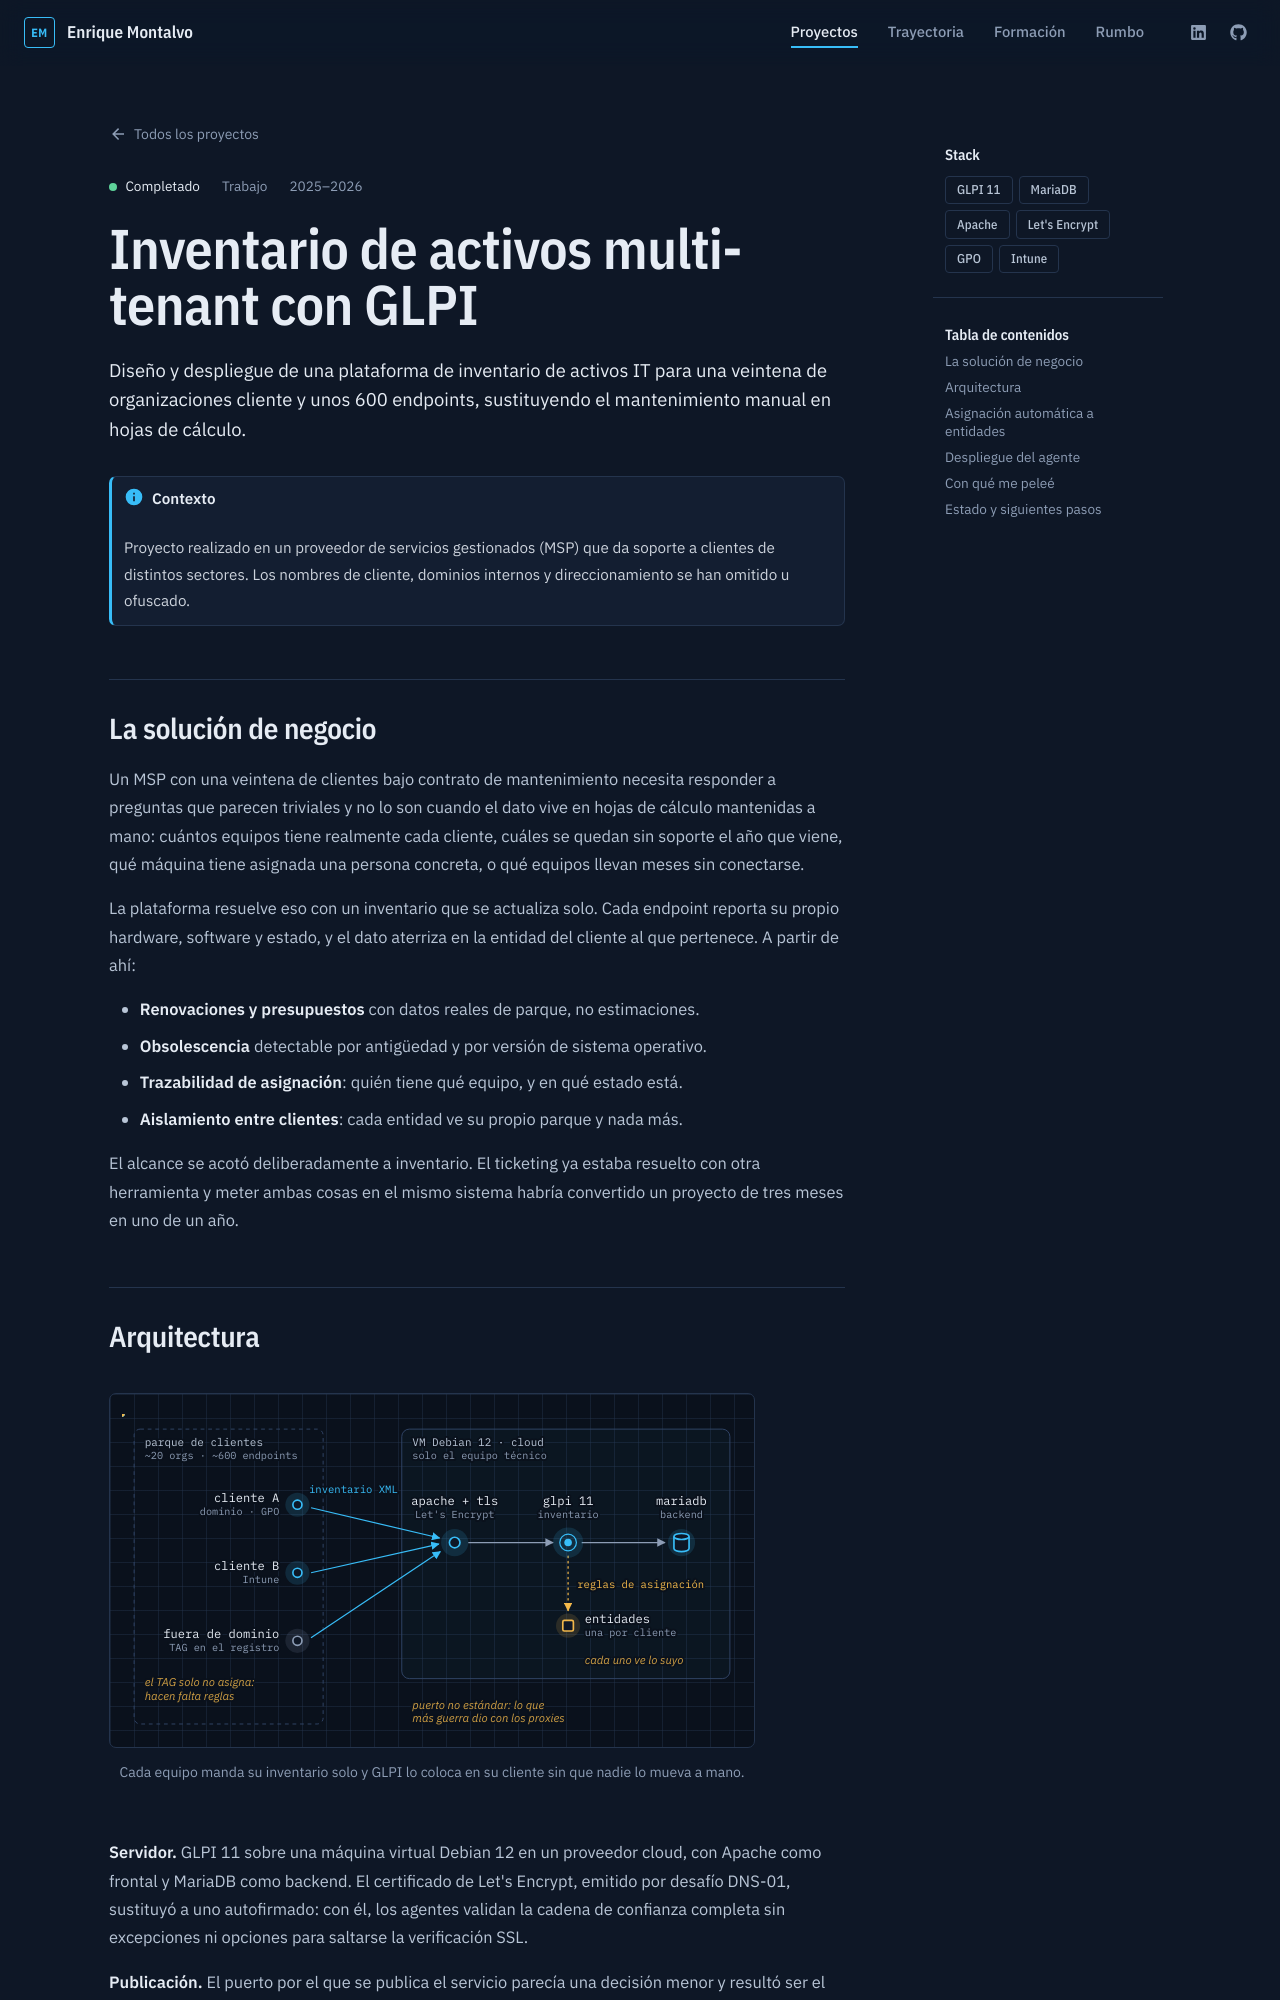

repository: enriquemontalvomejias/enriquemontalvomejias.github.io · page: proyectos/glpi/index.html · generator: mkdocs

---
description: >-
  Inventario de activos con GLPI para una veintena de organizaciones y unos
  600 endpoints: arquitectura, asignación a entidades y despliegue del agente.
proyecto:
  resumen: >-
    Plataforma de inventario para una veintena de organizaciones cliente y
    unos 600 endpoints. Despliegue por GPO e Intune.
  icono: material/database-search
  contexto: Trabajo
  estado: Completado
  fechas: 2025–2026
  categorias: [Infraestructura]
  stack: [GLPI 11, MariaDB, Apache, Let's Encrypt, GPO, Intune]
---

# Inventario de activos multi-tenant con GLPI

Diseño y despliegue de una plataforma de inventario de activos IT para una veintena
de organizaciones cliente y unos 600 endpoints, sustituyendo el mantenimiento manual
en hojas de cálculo.

!!! info "Contexto"
    Proyecto realizado en un proveedor de servicios gestionados (MSP) que da soporte
    a clientes de distintos sectores. Los nombres de cliente, dominios internos y
    direccionamiento se han omitido u ofuscado.

---

## La solución de negocio

Un MSP con una veintena de clientes bajo contrato de mantenimiento necesita responder
a preguntas que parecen triviales y no lo son cuando el dato vive en hojas de cálculo
mantenidas a mano: cuántos equipos tiene realmente cada cliente, cuáles se quedan sin
soporte el año que viene, qué máquina tiene asignada una persona concreta, o qué
equipos llevan meses sin conectarse.

La plataforma resuelve eso con un inventario que se actualiza solo. Cada endpoint
reporta su propio hardware, software y estado, y el dato aterriza en la entidad del
cliente al que pertenece. A partir de ahí:

- **Renovaciones y presupuestos** con datos reales de parque, no estimaciones.
- **Obsolescencia** detectable por antigüedad y por versión de sistema operativo.
- **Trazabilidad de asignación**: quién tiene qué equipo, y en qué estado está.
- **Aislamiento entre clientes**: cada entidad ve su propio parque y nada más.

El alcance se acotó deliberadamente a inventario. El ticketing ya estaba resuelto con
otra herramienta y meter ambas cosas en el mismo sistema habría convertido un proyecto
de tres meses en uno de un año.

---
